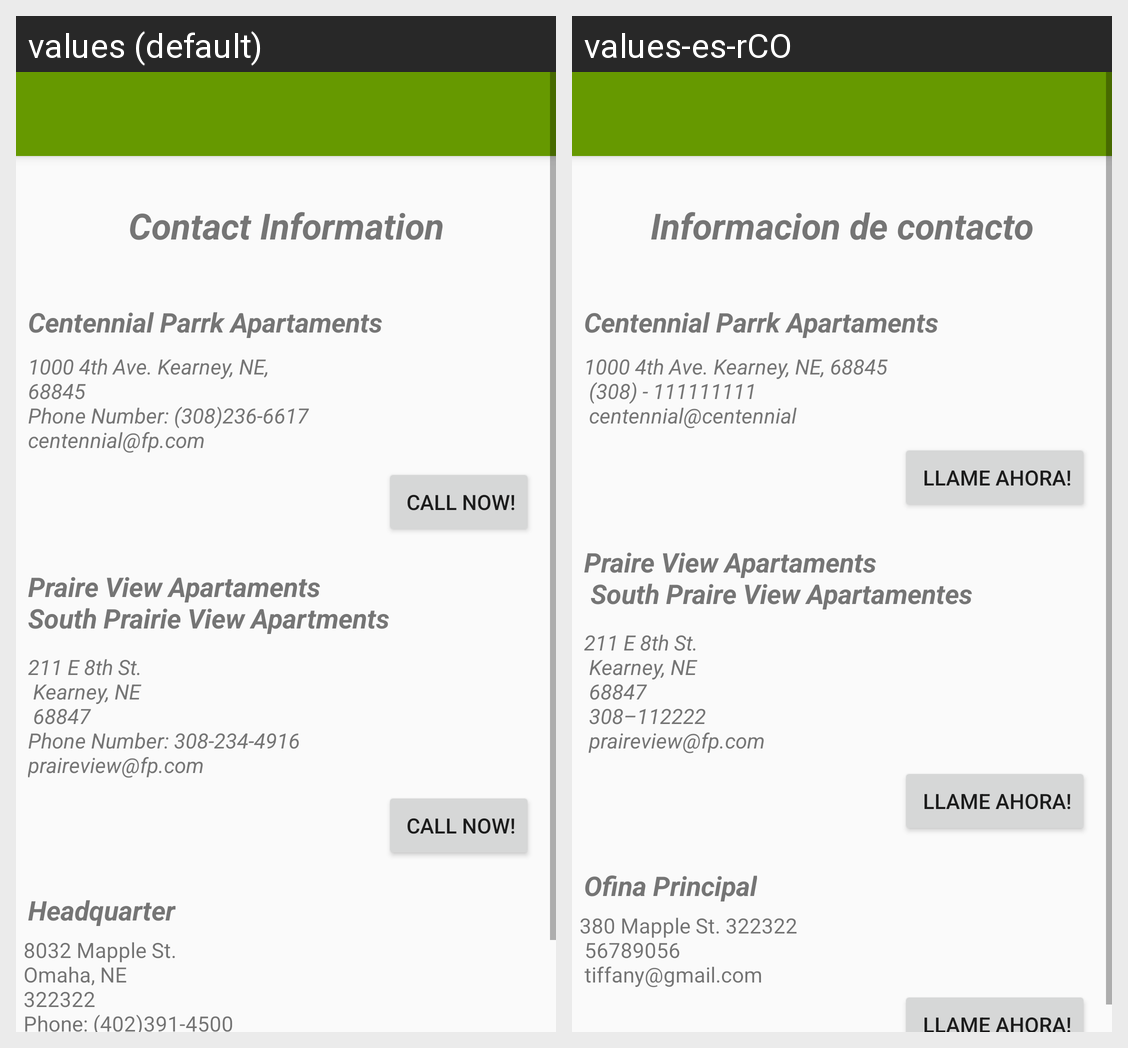

Translations of the strings shown on this Android screen, per locale in the grid:
Android screen res/layout/activity_contact_us.xml rendered under 2 locales, left to right: values (default), values-es-rCO. Device: Nexus 5 (rendered at 1080×1920; each locale shown at half size, 540×960, under a caption strip naming it); theme Theme.AppCompat.Light.NoActionBar.
Strings drawn on this screen, with the default value and each locale's value (text and hints the layout hard-codes, and strings that could not be matched under every locale, appear in the picture but are not listed):

contact_inf
  values: Contact Information
  values-es-rCO: Informacion de contacto

contact_cp_str
  values: Centennial Parrk Apartaments
  values-es-rCO: Centennial Parrk Apartaments

cp_info_str
  values: 1000 4th Ave. Kearney, NE, 
      68845 
      Phone Number: (308)236-6617 
      centennial@fp.com
  values-es-rCO: 1000 4th Ave. Kearney, NE, 68845 
       (308) - 111111111 
       centennial@centennial

call_now
  values: Call now!
  values-es-rCO: Llame ahora!

pv_contact_str
  values: Praire View Apartaments 
      South Prairie View Apartments
  values-es-rCO: Praire View Apartaments 
       South Praire View Apartamentes

pv_info_str
  values: 211 E 8th St. 
       Kearney, NE 
       68847 
      Phone Number: 308-234-4916 
      praireview@fp.com
  values-es-rCO: 211 E 8th St. 
       Kearney, NE 
       68847 
       308–112222 
       praireview@fp.com

head_str
  values: Headquarter
  values-es-rCO: Ofina Principal

head_info_str
  values: 8032 Mapple St. 
      Omaha, NE 
      322322 
      Phone: (402)391-4500 
      tiffany@gmail.com
  values-es-rCO: 380 Mapple St. 322322 
       56789056 
       tiffany@gmail.com
